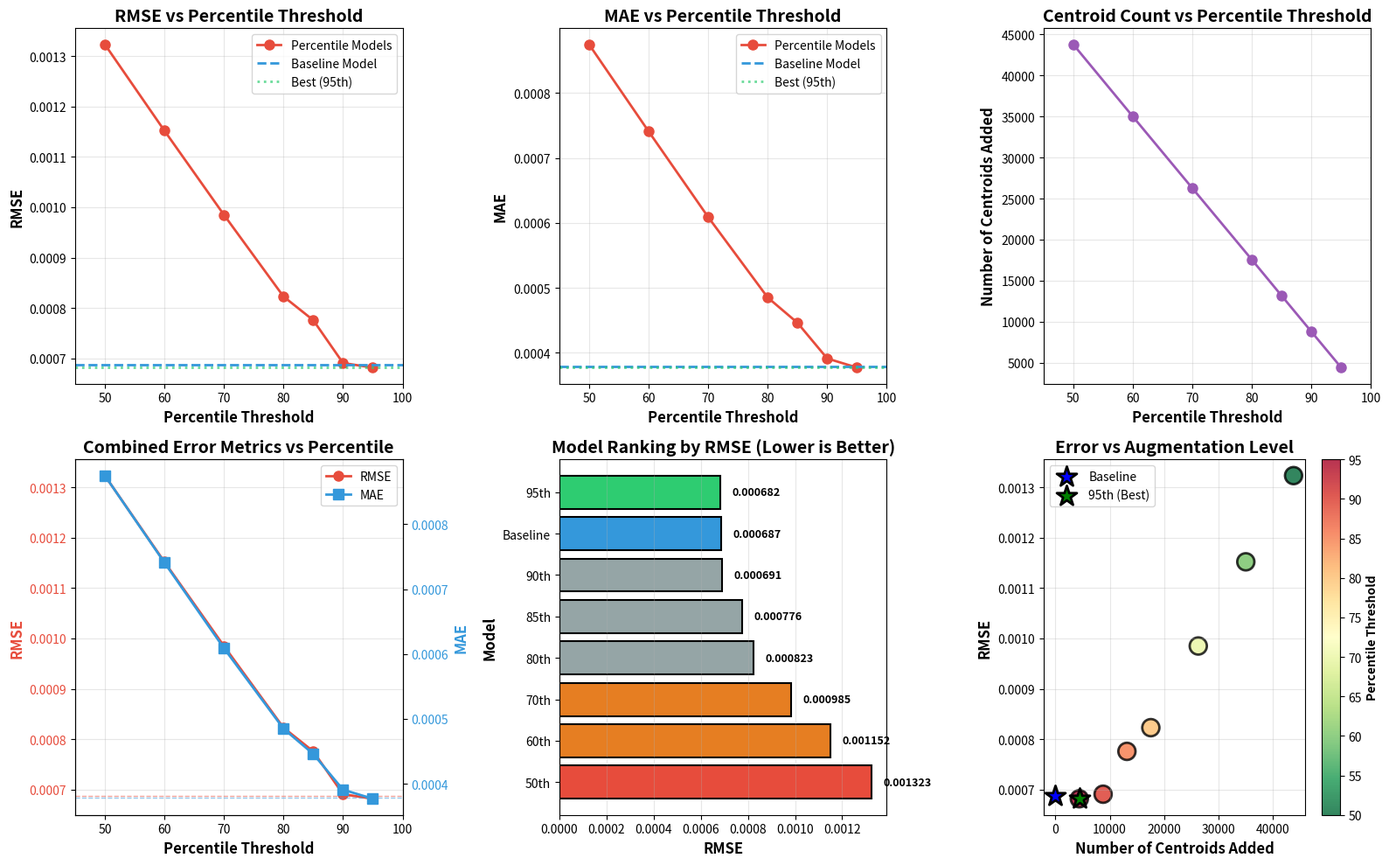

Generate this figure with matplotlib: (Note: this script raises an exception after producing the figure.)
#!/usr/bin/env python3
"""
Create visualizations for the updated research report.

This script generates:
1. RMSE vs Percentile plot
2. MAE vs Percentile plot
3. Combined error metrics plot
4. Model ranking visualization
"""

import matplotlib.pyplot as plt
import numpy as np
import pandas as pd

# Data from the analysis
models = ['Baseline', '50th', '60th', '70th', '80th', '85th', '90th', '95th']
percentiles = [None, 50, 60, 70, 80, 85, 90, 95]
rmse = [0.000687, 0.001323, 0.001152, 0.000985, 0.000823, 0.000776, 0.000691, 0.000682]
mae = [0.000379, 0.000875, 0.000741, 0.000609, 0.000485, 0.000446, 0.000391, 0.000377]
centroids_added = [0, 43794, 35011, 26269, 17546, 13151, 8770, 4400]

# For percentile models only (excluding baseline)
percentile_models = ['50th', '60th', '70th', '80th', '85th', '90th', '95th']
percentile_values = [50, 60, 70, 80, 85, 90, 95]
rmse_percentile = [0.001323, 0.001152, 0.000985, 0.000823, 0.000776, 0.000691, 0.000682]
mae_percentile = [0.000875, 0.000741, 0.000609, 0.000485, 0.000446, 0.000391, 0.000377]
centroids_percentile = [43794, 35011, 26269, 17546, 13151, 8770, 4400]

# Create figure with subplots
fig = plt.figure(figsize=(16, 10))

# Plot 1: RMSE vs Percentile
ax1 = plt.subplot(2, 3, 1)
ax1.plot(percentile_values, rmse_percentile, 'o-', linewidth=2, markersize=8, color='#e74c3c', label='Percentile Models')
ax1.axhline(y=0.000687, color='#3498db', linestyle='--', linewidth=2, label='Baseline Model')
ax1.axhline(y=0.000682, color='#2ecc71', linestyle=':', linewidth=2, alpha=0.7, label='Best (95th)')
ax1.set_xlabel('Percentile Threshold', fontsize=12, fontweight='bold')
ax1.set_ylabel('RMSE', fontsize=12, fontweight='bold')
ax1.set_title('RMSE vs Percentile Threshold', fontsize=14, fontweight='bold')
ax1.legend(fontsize=10)
ax1.grid(True, alpha=0.3)
ax1.set_xlim(45, 100)

# Plot 2: MAE vs Percentile
ax2 = plt.subplot(2, 3, 2)
ax2.plot(percentile_values, mae_percentile, 'o-', linewidth=2, markersize=8, color='#e74c3c', label='Percentile Models')
ax2.axhline(y=0.000379, color='#3498db', linestyle='--', linewidth=2, label='Baseline Model')
ax2.axhline(y=0.000377, color='#2ecc71', linestyle=':', linewidth=2, alpha=0.7, label='Best (95th)')
ax2.set_xlabel('Percentile Threshold', fontsize=12, fontweight='bold')
ax2.set_ylabel('MAE', fontsize=12, fontweight='bold')
ax2.set_title('MAE vs Percentile Threshold', fontsize=14, fontweight='bold')
ax2.legend(fontsize=10)
ax2.grid(True, alpha=0.3)
ax2.set_xlim(45, 100)

# Plot 3: Centroids Added vs Percentile
ax3 = plt.subplot(2, 3, 3)
ax3.plot(percentile_values, centroids_percentile, 'o-', linewidth=2, markersize=8, color='#9b59b6')
ax3.set_xlabel('Percentile Threshold', fontsize=12, fontweight='bold')
ax3.set_ylabel('Number of Centroids Added', fontsize=12, fontweight='bold')
ax3.set_title('Centroid Count vs Percentile Threshold', fontsize=14, fontweight='bold')
ax3.grid(True, alpha=0.3)
ax3.set_xlim(45, 100)

# Plot 4: Combined RMSE and MAE on same plot
ax4 = plt.subplot(2, 3, 4)
ax4_twin = ax4.twinx()
line1 = ax4.plot(percentile_values, rmse_percentile, 'o-', linewidth=2, markersize=8, color='#e74c3c', label='RMSE')
line2 = ax4_twin.plot(percentile_values, mae_percentile, 's-', linewidth=2, markersize=8, color='#3498db', label='MAE')
ax4.axhline(y=0.000687, color='#e74c3c', linestyle='--', linewidth=1, alpha=0.5)
ax4_twin.axhline(y=0.000379, color='#3498db', linestyle='--', linewidth=1, alpha=0.5)
ax4.set_xlabel('Percentile Threshold', fontsize=12, fontweight='bold')
ax4.set_ylabel('RMSE', fontsize=12, fontweight='bold', color='#e74c3c')
ax4_twin.set_ylabel('MAE', fontsize=12, fontweight='bold', color='#3498db')
ax4.set_title('Combined Error Metrics vs Percentile', fontsize=14, fontweight='bold')
ax4.tick_params(axis='y', labelcolor='#e74c3c')
ax4_twin.tick_params(axis='y', labelcolor='#3498db')
ax4.grid(True, alpha=0.3)
ax4.set_xlim(45, 100)
lines = line1 + line2
labels = [l.get_label() for l in lines]
ax4.legend(lines, labels, loc='upper right', fontsize=10)

# Plot 5: Model Ranking Bar Chart
ax5 = plt.subplot(2, 3, 5)
ranking_order = [7, 0, 6, 5, 4, 3, 2, 1]  # 95th, Baseline, 90th, 85th, 80th, 70th, 60th, 50th
models_ordered = ['95th', 'Baseline', '90th', '85th', '80th', '70th', '60th', '50th']
rmse_ordered = [rmse[i] for i in ranking_order]
colors = ['#2ecc71', '#3498db', '#95a5a6', '#95a5a6', '#95a5a6', '#e67e22', '#e67e22', '#e74c3c']
bars = ax5.barh(models_ordered, rmse_ordered, color=colors, edgecolor='black', linewidth=1.5)
ax5.set_xlabel('RMSE', fontsize=12, fontweight='bold')
ax5.set_ylabel('Model', fontsize=12, fontweight='bold')
ax5.set_title('Model Ranking by RMSE (Lower is Better)', fontsize=14, fontweight='bold')
ax5.invert_yaxis()
ax5.grid(True, alpha=0.3, axis='x')
# Add value labels
for i, (bar, val) in enumerate(zip(bars, rmse_ordered)):
    ax5.text(val + 0.00005, i, f'{val:.6f}', va='center', fontsize=9, fontweight='bold')

# Plot 6: Scatter plot - Centroids vs Error
ax6 = plt.subplot(2, 3, 6)
scatter = ax6.scatter(centroids_added[1:], rmse[1:], s=200, c=percentile_values, cmap='RdYlGn_r',
                     edgecolor='black', linewidth=2, alpha=0.8)
ax6.scatter([0], [0.000687], s=300, c='blue', marker='*', edgecolor='black', linewidth=2,
           label='Baseline', zorder=5)
ax6.scatter([4400], [0.000682], s=300, c='green', marker='*', edgecolor='black', linewidth=2,
           label='95th (Best)', zorder=5)
ax6.set_xlabel('Number of Centroids Added', fontsize=12, fontweight='bold')
ax6.set_ylabel('RMSE', fontsize=12, fontweight='bold')
ax6.set_title('Error vs Augmentation Level', fontsize=14, fontweight='bold')
ax6.legend(fontsize=10, loc='upper left')
ax6.grid(True, alpha=0.3)
cbar = plt.colorbar(scatter, ax=ax6)
cbar.set_label('Percentile Threshold', fontsize=10, fontweight='bold')

plt.tight_layout()
plt.savefig('plots/research_report_visualizations.png', dpi=300, bbox_inches='tight')
print("✓ Saved: plots/research_report_visualizations.png")

# Create individual high-res plots for report

# Individual Plot 1: Clean RMSE vs Percentile for publication
fig, ax = plt.subplots(figsize=(10, 6))
ax.plot(percentile_values, rmse_percentile, 'o-', linewidth=3, markersize=10, color='#e74c3c', label='Percentile Models')
ax.axhline(y=0.000687, color='#3498db', linestyle='--', linewidth=2.5, label='Baseline Model', alpha=0.8)
ax.scatter([95], [0.000682], s=400, c='#2ecc71', marker='*', edgecolor='black', linewidth=2,
          label='Best Model (95th)', zorder=5)
ax.set_xlabel('Percentile Threshold', fontsize=14, fontweight='bold')
ax.set_ylabel('RMSE (Root Mean Squared Error)', fontsize=14, fontweight='bold')
ax.set_title('Model Performance: RMSE vs Percentile Threshold', fontsize=16, fontweight='bold', pad=20)
ax.legend(fontsize=12, loc='upper right')
ax.grid(True, alpha=0.3, linewidth=1)
ax.set_xlim(45, 100)
plt.tight_layout()
plt.savefig('plots/rmse_vs_percentile_clean.png', dpi=300, bbox_inches='tight')
print("✓ Saved: plots/rmse_vs_percentile_clean.png")

# Individual Plot 2: Summary table as image
fig, ax = plt.subplots(figsize=(12, 6))
ax.axis('tight')
ax.axis('off')

table_data = [
    ['Rank', 'Model', 'RMSE', 'MAE', 'Centroids Added', '% Worse than Best'],
    ['1', '95th percentile', '0.000682', '0.000377', '4,400', '—'],
    ['2', 'Baseline', '0.000687', '0.000379', '0', '+0.7%'],
    ['3', '90th percentile', '0.000691', '0.000391', '8,770', '+1.3%'],
    ['4', '85th percentile', '0.000776', '0.000446', '13,151', '+13.8%'],
    ['5', '80th percentile', '0.000823', '0.000485', '17,546', '+20.7%'],
    ['6', '70th percentile', '0.000985', '0.000609', '26,269', '+44.4%'],
    ['7', '60th percentile', '0.001152', '0.000741', '35,011', '+68.9%'],
    ['8', '50th percentile', '0.001323', '0.000875', '43,794', '+94.0%'],
]

table = ax.table(cellText=table_data, cellLoc='center', loc='center',
                colWidths=[0.1, 0.2, 0.15, 0.15, 0.2, 0.2])
table.auto_set_font_size(False)
table.set_fontsize(11)
table.scale(1, 2.5)

# Style header row
for i in range(6):
    cell = table[(0, i)]
    cell.set_facecolor('#3498db')
    cell.set_text_props(weight='bold', color='white', fontsize=12)

# Style best model row
for i in range(6):
    cell = table[(1, i)]
    cell.set_facecolor('#2ecc71')
    cell.set_text_props(weight='bold')

# Add horizontal lines
for i in range(9):
    for j in range(6):
        table[(i, j)].set_edgecolor('black')
        table[(i, j)].set_linewidth(1.5)

plt.title('Model Ranking: Complete Results', fontsize=16, fontweight='bold', pad=20)
plt.savefig('plots/model_ranking_table.png', dpi=300, bbox_inches='tight')
print("✓ Saved: plots/model_ranking_table.png")

print("\n✓ All visualizations created successfully!")
print("  - plots/research_report_visualizations.png (6-panel overview)")
print("  - plots/rmse_vs_percentile_clean.png (publication-ready)")
print("  - plots/model_ranking_table.png (formatted table)")
